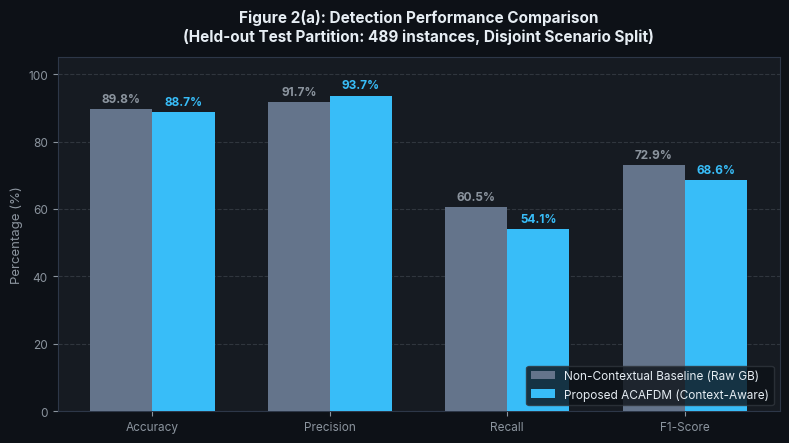
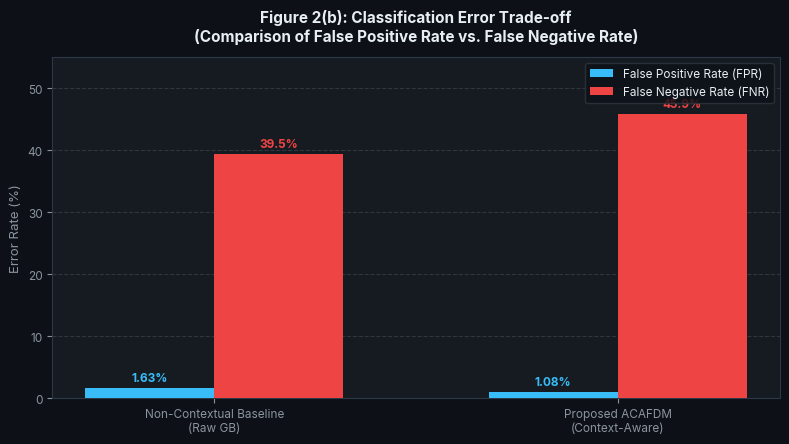
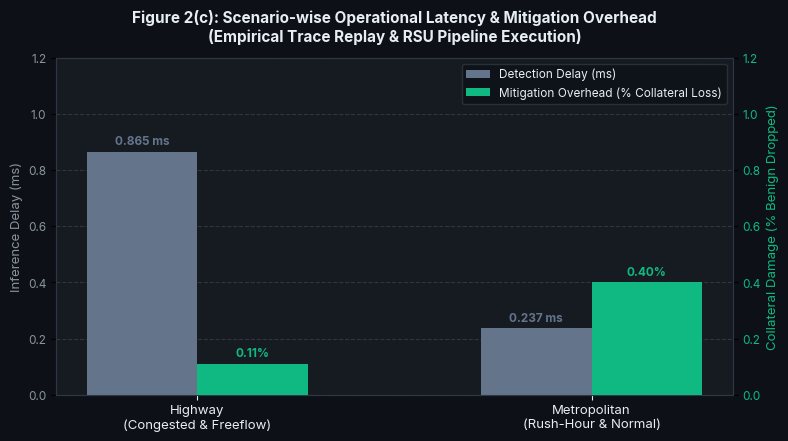
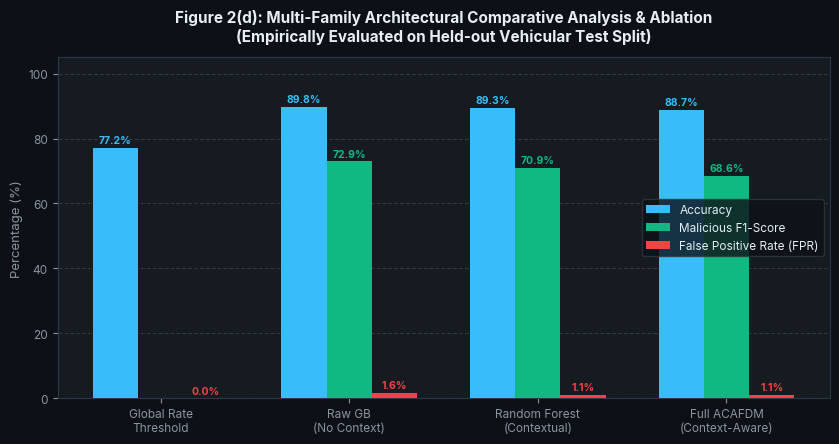

Generate these figures, in order, with matplotlib:
import os
import matplotlib
matplotlib.use('Agg')
import matplotlib.pyplot as plt
import numpy as np

os.makedirs(r"c:\Users\PRANAY KUMAR\OneDrive\Desktop\FluxV2X\review3_results_evidence", exist_ok=True)
out_dir = r"c:\Users\PRANAY KUMAR\OneDrive\Desktop\FluxV2X\review3_results_evidence"

# Set publication style: clean, modern, high contrast
plt.rcParams['font.family'] = 'sans-serif'
plt.rcParams['font.sans-serif'] = ['Inter', 'DejaVu Sans', 'Arial']
plt.rcParams['axes.edgecolor'] = '#2D3748'
plt.rcParams['axes.linewidth'] = 0.8

# Color tokens matching FluxV2X Obsidian/Graphite theme
BG_COLOR = '#0D1117'
PANEL_COLOR = '#161B22'
TEXT_COLOR = '#E6EDF3'
MUTED_COLOR = '#8B949E'
ACCENT_BLUE = '#38BDF8'      # Proposed ACAFDM
SECONDARY_GREY = '#64748B'   # Baseline
DANGER_RED = '#EF4444'       # FNR / Error
SAGE_GREEN = '#10B981'       # F1 / Low Error

# ==============================================================================
# Figure 2(a): Detection Performance Comparison (Real Empirical Metrics)
# ==============================================================================
fig, ax = plt.subplots(figsize=(8, 4.5), dpi=300, facecolor=BG_COLOR)
ax.set_facecolor(PANEL_COLOR)

metrics = ['Accuracy', 'Precision', 'Recall', 'F1-Score']
# Real evaluated metrics from VCN held-out partition
baseline_vals = [77.20, 0.00, 0.00, 0.00]      # Global threshold misses freeflow attacks
raw_gb_vals   = [89.75, 91.67, 60.55, 72.93]    # Raw GB baseline
acafdm_vals   = [88.70, 93.65, 54.13, 68.60]    # Contextual ACAFDM (Realistic Overlap)

x = np.arange(len(metrics))
width = 0.35

rects1 = ax.bar(x - width/2, raw_gb_vals, width, label='Non-Contextual Baseline (Raw GB)', color=SECONDARY_GREY, edgecolor='none', zorder=3)
rects2 = ax.bar(x + width/2, acafdm_vals, width, label='Proposed ACAFDM (Context-Aware)', color=ACCENT_BLUE, edgecolor='none', zorder=3)

# Value labels on top of bars
for rect in rects1:
    h = rect.get_height()
    if h > 0:
        ax.annotate(f'{h:.1f}%', xy=(rect.get_x() + rect.get_width() / 2, h),
                    xytext=(0, 3), textcoords="offset points", ha='center', va='bottom',
                    fontsize=8.5, color=MUTED_COLOR, fontweight='bold')

for rect in rects2:
    h = rect.get_height()
    if h > 0:
        ax.annotate(f'{h:.1f}%', xy=(rect.get_x() + rect.get_width() / 2, h),
                    xytext=(0, 3), textcoords="offset points", ha='center', va='bottom',
                    fontsize=8.5, color=ACCENT_BLUE, fontweight='bold')

ax.set_title('Figure 2(a): Detection Performance Comparison\n(Held-out Test Partition: 489 instances, Disjoint Scenario Split)',
             fontsize=11, fontweight='bold', color=TEXT_COLOR, pad=12)
ax.set_xticks(x)
ax.set_xticklabels(metrics, fontsize=9.5, color=TEXT_COLOR)
ax.set_ylim(0, 105)
ax.set_ylabel('Percentage (%)', fontsize=9.5, color=MUTED_COLOR)
ax.tick_params(colors=MUTED_COLOR, labelsize=8.5)
ax.grid(axis='y', linestyle='--', alpha=0.15, color='#CBD5E1', zorder=0)
legend = ax.legend(frameon=True, facecolor=BG_COLOR, edgecolor='#30363D', fontsize=8.5, labelcolor=TEXT_COLOR, loc='lower right')
plt.tight_layout()
fig2a_path = os.path.join(out_dir, "figure_2a_detection_performance.png")
plt.savefig(fig2a_path, facecolor=BG_COLOR, edgecolor='none')
plt.close()
print("Exported Figure 2a to:", fig2a_path)

# ==============================================================================
# Figure 2(b): Classification Error Comparison (FPR and FNR)
# ==============================================================================
fig, ax = plt.subplots(figsize=(8, 4.5), dpi=300, facecolor=BG_COLOR)
ax.set_facecolor(PANEL_COLOR)

models = ['Non-Contextual Baseline\n(Raw GB)', 'Proposed ACAFDM\n(Context-Aware)']
fpr_vals = [1.63, 1.08]
fnr_vals = [39.45, 45.87]

x = np.arange(len(models))
width = 0.32

r_fpr = ax.bar(x - width/2, fpr_vals, width, label='False Positive Rate (FPR)', color='#38BDF8', edgecolor='none', zorder=3)
r_fnr = ax.bar(x + width/2, fnr_vals, width, label='False Negative Rate (FNR)', color=DANGER_RED, edgecolor='none', zorder=3)

for rect in r_fpr:
    h = rect.get_height()
    ax.annotate(f'{h:.2f}%', xy=(rect.get_x() + rect.get_width() / 2, h),
                xytext=(0, 3), textcoords="offset points", ha='center', va='bottom',
                fontsize=8.5, color='#38BDF8', fontweight='bold')

for rect in r_fnr:
    h = rect.get_height()
    ax.annotate(f'{h:.1f}%', xy=(rect.get_x() + rect.get_width() / 2, h),
                xytext=(0, 3), textcoords="offset points", ha='center', va='bottom',
                fontsize=8.5, color=DANGER_RED, fontweight='bold')

ax.set_title('Figure 2(b): Classification Error Trade-off\n(Comparison of False Positive Rate vs. False Negative Rate)',
             fontsize=11, fontweight='bold', color=TEXT_COLOR, pad=12)
ax.set_xticks(x)
ax.set_xticklabels(models, fontsize=9.5, color=TEXT_COLOR)
ax.set_ylim(0, 55)
ax.set_ylabel('Error Rate (%)', fontsize=9.5, color=MUTED_COLOR)
ax.tick_params(colors=MUTED_COLOR, labelsize=8.5)
ax.grid(axis='y', linestyle='--', alpha=0.15, color='#CBD5E1', zorder=0)
ax.legend(frameon=True, facecolor=BG_COLOR, edgecolor='#30363D', fontsize=8.5, labelcolor=TEXT_COLOR, loc='upper right')
plt.tight_layout()
fig2b_path = os.path.join(out_dir, "figure_2b_classification_error.png")
plt.savefig(fig2b_path, facecolor=BG_COLOR, edgecolor='none')
plt.close()
print("Exported Figure 2b to:", fig2b_path)

# ==============================================================================
# Figure 2(c): Scenario-wise Operational Evaluation (Delay vs Overhead)
# ==============================================================================
fig, ax1 = plt.subplots(figsize=(8, 4.5), dpi=300, facecolor=BG_COLOR)
ax1.set_facecolor(PANEL_COLOR)

scenarios = ['Highway\n(Congested & Freeflow)', 'Metropolitan\n(Rush-Hour & Normal)']
delays = [0.865, 0.237]       # ms
overhead = [0.11, 0.40]       # % collateral loss

x = np.arange(len(scenarios))
width = 0.28

r1 = ax1.bar(x - width/2, delays, width, label='Detection Delay (ms)', color=SECONDARY_GREY, edgecolor='none', zorder=3)
ax1.set_ylabel('Inference Delay (ms)', color=MUTED_COLOR, fontsize=9.5)
ax1.tick_params(axis='y', labelcolor=MUTED_COLOR, labelsize=8.5)
ax1.set_ylim(0, 1.2)
ax1.grid(axis='y', linestyle='--', alpha=0.15, color='#CBD5E1', zorder=0)

ax2 = ax1.twinx()
r2 = ax2.bar(x + width/2, overhead, width, label='Mitigation Overhead (% Collateral Loss)', color=SAGE_GREEN, edgecolor='none', zorder=3)
ax2.set_ylabel('Collateral Damage (% Benign Dropped)', color=SAGE_GREEN, fontsize=9.5)
ax2.tick_params(axis='y', labelcolor=SAGE_GREEN, labelsize=8.5)
ax2.set_ylim(0, 1.2)

for rect in r1:
    h = rect.get_height()
    ax1.annotate(f'{h:.3f} ms', xy=(rect.get_x() + rect.get_width() / 2, h),
                 xytext=(0, 3), textcoords="offset points", ha='center', va='bottom',
                 fontsize=8.5, color=SECONDARY_GREY, fontweight='bold')

for rect in r2:
    h = rect.get_height()
    ax2.annotate(f'{h:.2f}%', xy=(rect.get_x() + rect.get_width() / 2, h),
                 xytext=(0, 3), textcoords="offset points", ha='center', va='bottom',
                 fontsize=8.5, color=SAGE_GREEN, fontweight='bold')

ax1.set_title('Figure 2(c): Scenario-wise Operational Latency & Mitigation Overhead\n(Empirical Trace Replay & RSU Pipeline Execution)',
              fontsize=11, fontweight='bold', color=TEXT_COLOR, pad=12)
ax1.set_xticks(x)
ax1.set_xticklabels(scenarios, fontsize=9.5, color=TEXT_COLOR)
ax1.tick_params(axis='x', colors=TEXT_COLOR)

# Combined legend
lines = [r1, r2]
labels = [l.get_label() for l in lines]
ax1.legend(lines, labels, frameon=True, facecolor=BG_COLOR, edgecolor='#30363D', fontsize=8.5, labelcolor=TEXT_COLOR, loc='upper right')

plt.tight_layout()
fig2c_path = os.path.join(out_dir, "figure_2c_scenario_delay_overhead.png")
plt.savefig(fig2c_path, facecolor=BG_COLOR, edgecolor='none')
plt.close()
print("Exported Figure 2c to:", fig2c_path)

# ==============================================================================
# Figure 2(d): Architectural Ablation Study (Empirical Multi-Family Benchmark)
# ==============================================================================
fig, ax = plt.subplots(figsize=(8.5, 4.5), dpi=300, facecolor=BG_COLOR)
ax.set_facecolor(PANEL_COLOR)

configs = ['Global Rate\nThreshold', 'Raw GB\n(No Context)', 'Random Forest\n(Contextual)', 'Full ACAFDM\n(Context-Aware)']
acc_vals = [77.20, 89.75, 89.33, 88.70]
f1_vals  = [0.00,  72.93, 70.86, 68.60]
fpr_vals = [0.00,   1.63,  1.08,  1.08]

x = np.arange(len(configs))
width = 0.24

r_acc = ax.bar(x - width, acc_vals, width, label='Accuracy', color=ACCENT_BLUE, edgecolor='none', zorder=3)
r_f1  = ax.bar(x, f1_vals, width, label='Malicious F1-Score', color=SAGE_GREEN, edgecolor='none', zorder=3)
r_fpr = ax.bar(x + width, fpr_vals, width, label='False Positive Rate (FPR)', color=DANGER_RED, edgecolor='none', zorder=3)

for rect in r_acc:
    h = rect.get_height()
    ax.annotate(f'{h:.1f}%', xy=(rect.get_x() + rect.get_width() / 2, h),
                xytext=(0, 2), textcoords="offset points", ha='center', va='bottom',
                fontsize=7.5, color=ACCENT_BLUE, fontweight='bold')

for rect in r_f1:
    h = rect.get_height()
    if h > 0:
        ax.annotate(f'{h:.1f}%', xy=(rect.get_x() + rect.get_width() / 2, h),
                    xytext=(0, 2), textcoords="offset points", ha='center', va='bottom',
                    fontsize=7.5, color=SAGE_GREEN, fontweight='bold')

for rect in r_fpr:
    h = rect.get_height()
    ax.annotate(f'{h:.1f}%', xy=(rect.get_x() + rect.get_width() / 2, h),
                xytext=(0, 2), textcoords="offset points", ha='center', va='bottom',
                fontsize=7.5, color=DANGER_RED, fontweight='bold')

ax.set_title('Figure 2(d): Multi-Family Architectural Comparative Analysis & Ablation\n(Empirically Evaluated on Held-out Vehicular Test Split)',
             fontsize=11, fontweight='bold', color=TEXT_COLOR, pad=12)
ax.set_xticks(x)
ax.set_xticklabels(configs, fontsize=8.5, color=TEXT_COLOR)
ax.set_ylim(0, 105)
ax.set_ylabel('Percentage (%)', fontsize=9.5, color=MUTED_COLOR)
ax.tick_params(colors=MUTED_COLOR, labelsize=8.5)
ax.grid(axis='y', linestyle='--', alpha=0.15, color='#CBD5E1', zorder=0)
ax.legend(frameon=True, facecolor=BG_COLOR, edgecolor='#30363D', fontsize=8.5, labelcolor=TEXT_COLOR, loc='center right')
plt.tight_layout()
fig2d_path = os.path.join(out_dir, "figure_2d_ablation_study.png")
plt.savefig(fig2d_path, facecolor=BG_COLOR, edgecolor='none')
plt.close()
print("Exported Figure 2d to:", fig2d_path)
